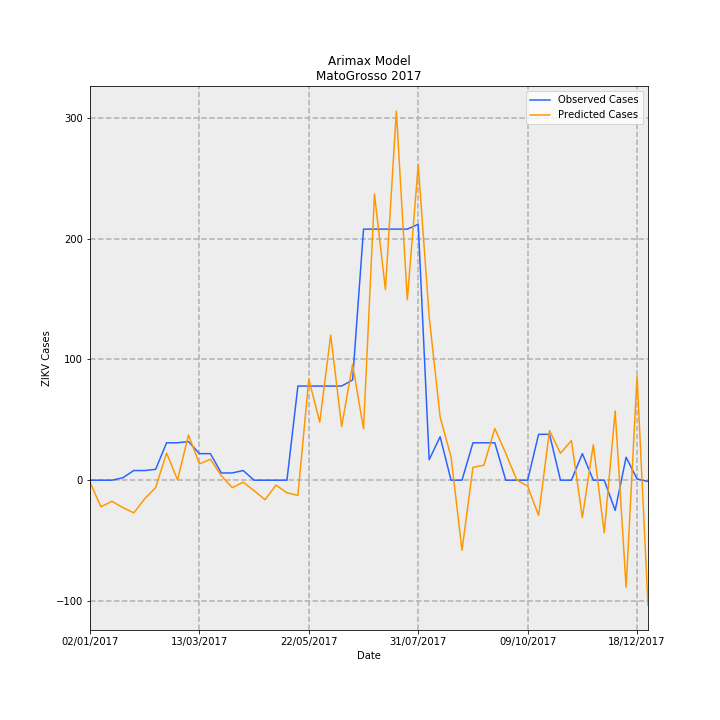

Values plotted in this chart, from the file beside it:
Date, predictions_incidence, observed_incidence, Predicted Cases, Observed Cases, error
02/01/2017, -0.05202, 0.0, -1.74, 0.0, 1.74
09/01/2017, -0.6593, 0.0, -22.05, 0.0, 22.05
16/01/2017, -0.5223, 0.0, -17.47, 0.0, 17.47
23/01/2017, -0.6777, 0.0598, -22.67, 2, 24.67
30/01/2017, -0.8096, 0.2392, -27.08, 8, 35.08
06/02/2017, -0.4596, 0.2392, -15.37, 8, 23.37
13/02/2017, -0.1842, 0.2691, -6.162, 9, 15.16
20/02/2017, 0.6716, 0.9269, 22.46, 31, 8.54
27/02/2017, 0.00595, 0.9269, 0.199, 31, 30.8
06/03/2017, 1.12, 0.9568, 37.46, 32, -5.455
13/03/2017, 0.4028, 0.6578, 13.47, 22.0, 8.529
20/03/2017, 0.5185, 0.6578, 17.34, 22.0, 4.66
27/03/2017, 0.1117, 0.1794, 3.737, 6, 2.263
03/04/2017, -0.1849, 0.1794, -6.183, 6, 12.18
10/04/2017, -0.05042, 0.2392, -1.686, 8, 9.686
17/04/2017, -0.2599, 0.0, -8.693, 0.0, 8.693
24/04/2017, -0.4828, 0.0, -16.15, 0.0, 16.15
01/05/2017, -0.1223, 0.0, -4.092, 0.0, 4.092
08/05/2017, -0.3107, 0.0, -10.39, 0.0, 10.39
15/05/2017, -0.3757, 2.332, -12.57, 78, 90.57
22/05/2017, 2.502, 2.332, 83.69, 78, -5.693
29/05/2017, 1.437, 2.332, 48.06, 78, 29.94
05/06/2017, 3.596, 2.332, 120.3, 78, -42.29
12/06/2017, 1.33, 2.332, 44.49, 78, 33.51
19/06/2017, 2.868, 2.482, 95.93, 83.0, -12.93
26/06/2017, 1.273, 6.219, 42.56, 208, 165.4
03/07/2017, 7.088, 6.219, 237.1, 208, -29.07
10/07/2017, 4.724, 6.219, 158, 208, 50
17/07/2017, 9.142, 6.219, 305.8, 208, -97.77
24/07/2017, 4.47, 6.219, 149.5, 208, 58.5
31/07/2017, 7.807, 6.339, 261.1, 212, -49.12
07/08/2017, 4.049, 0.5083, 135.4, 17, -118.4
14/08/2017, 1.566, 1.076, 52.38, 36, -16.38
21/08/2017, 0.5768, 0.0, 19.29, 0.0, -19.29
28/08/2017, -1.736, 0.0, -58.05, 0.0, 58.05
04/09/2017, 0.3178, 0.9269, 10.63, 31, 20.37
11/09/2017, 0.371, 0.9269, 12.41, 31, 18.59
18/09/2017, 1.281, 0.9269, 42.83, 31, -11.83
25/09/2017, 0.6642, 0.0, 22.21, 0.0, -22.21
02/10/2017, 0.008462, 0.0, 0.283, 0.0, -0.283
09/10/2017, -0.1484, 0.0, -4.965, 0.0, 4.965
16/10/2017, -0.8738, 1.136, -29.23, 38, 67.23
23/10/2017, 1.23, 1.136, 41.12, 38, -3.121
30/10/2017, 0.6653, 0.0, 22.25, 0.0, -22.25
06/11/2017, 0.9829, 0.0, 32.88, 0.0, -32.88
13/11/2017, -0.9241, 0.6578, -30.91, 22.0, 52.91
20/11/2017, 0.8768, 0.0, 29.33, 0.0, -29.33
27/11/2017, -1.3, 0.0, -43.49, 0.0, 43.49
04/12/2017, 1.715, -0.7475, 57.37, -25, -82.37
11/12/2017, -2.655, 0.5681, -88.79, 19, 107.8
18/12/2017, 2.577, 0.0299, 86.2, 1, -85.2
25/12/2017, -3.098, -0.0299, -103.6, -1, 102.6
